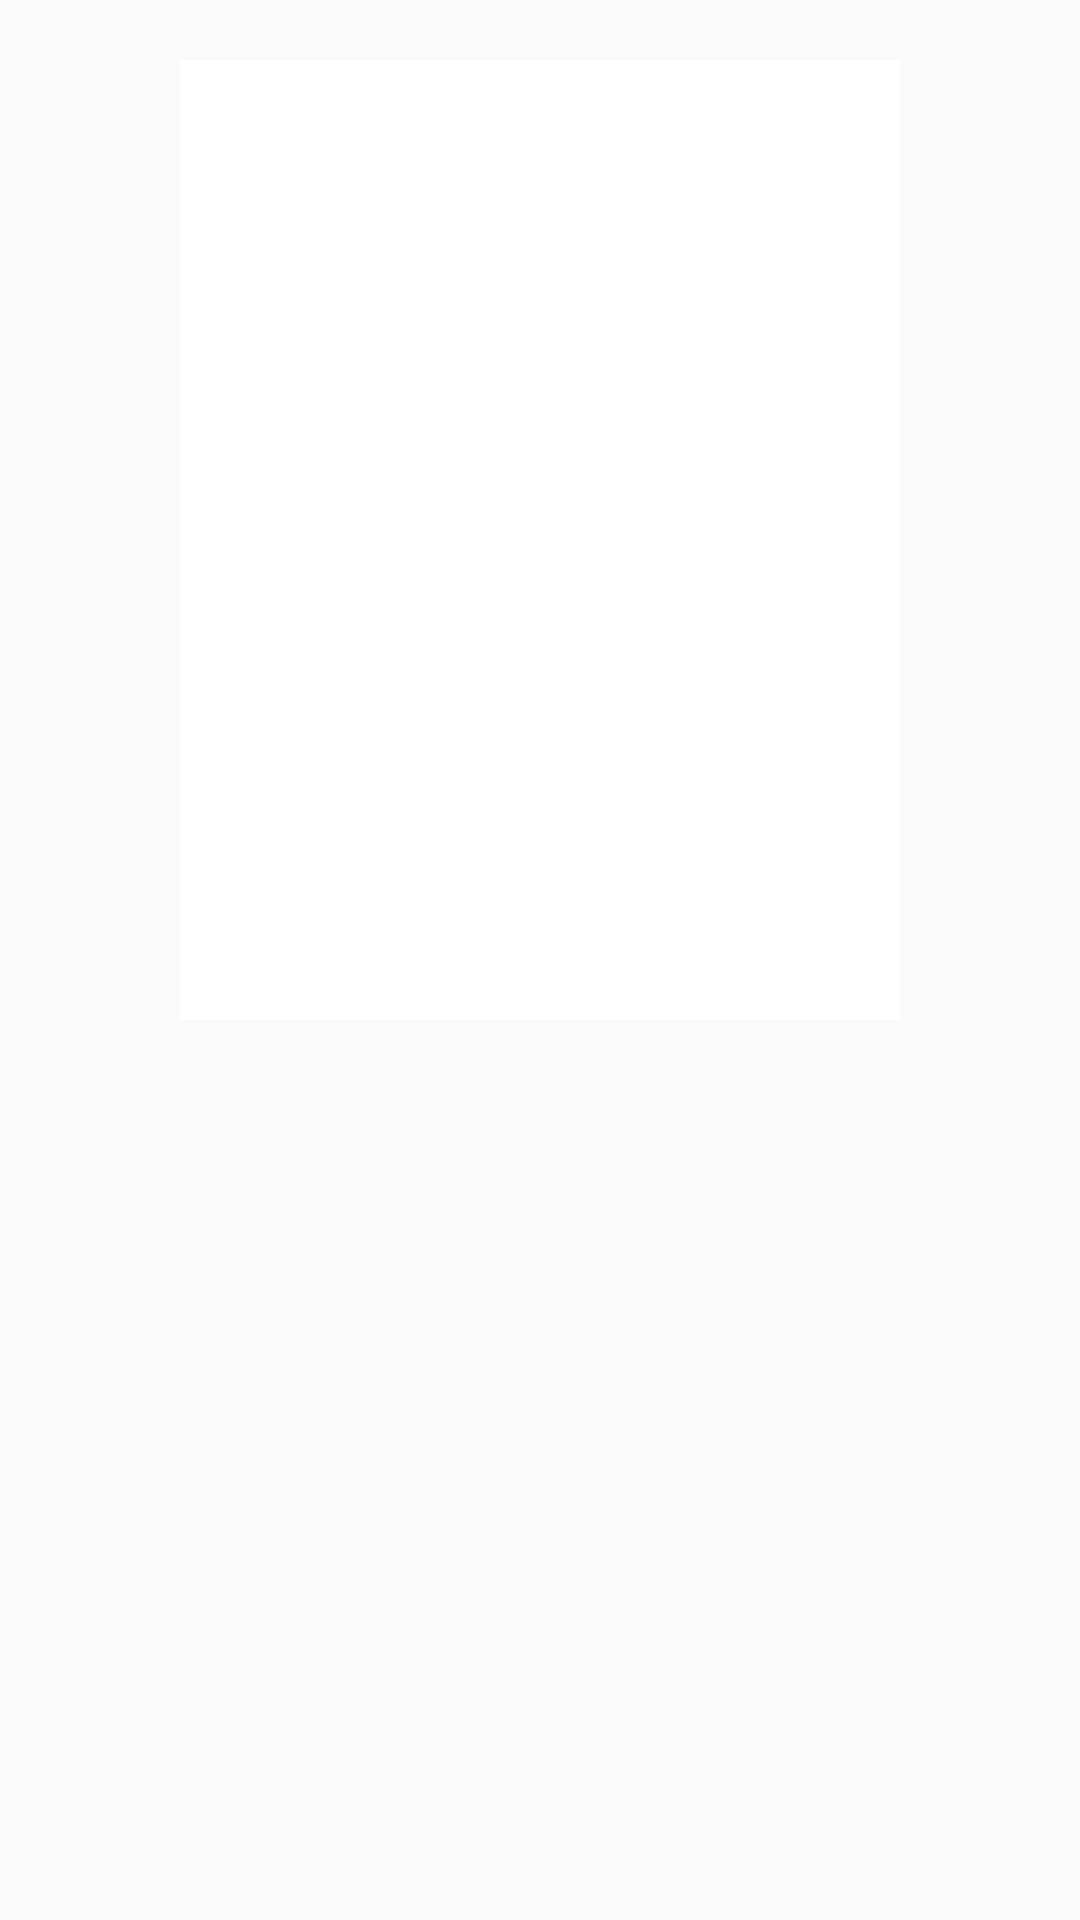

The Android layout XML behind this screen, and the referenced resources:
<!-- AndroidManifest.xml: application theme AppTheme -->
<!-- res/layout/activity_scan_result.xml -->
<?xml version="1.0" encoding="utf-8"?>
<RelativeLayout xmlns:android="http://schemas.android.com/apk/res/android"
    xmlns:tools="http://schemas.android.com/tools"
    android:layout_width="match_parent"
    android:layout_height="match_parent"
    tools:context="com.teknokrait.tomatoclassification.view.scan.ScanResultActivity">

    <ImageView
        android:id="@+id/photo_imageView"
        android:background="@color/colorWhite"
        android:layout_centerHorizontal="true"
        android:layout_margin="20dp"
        android:layout_width="240dp"
        android:layout_height="320dp" />

</RelativeLayout>
<!-- resources referenced by this layout -->
<resources>
  <color name="colorWhite">#FFFFFF</color>
  <style name="AppTheme" parent="Theme.AppCompat.Light.NoActionBar">
          
          <item name="colorPrimary">@color/colorPrimary</item>
          <item name="colorPrimaryDark">@color/colorPrimaryDark</item>
          <item name="colorAccent">@color/colorAccent</item>
      </style>
  <color name="colorPrimary">#000000</color>
  <color name="colorPrimaryDark">#303F9F</color>
  <color name="colorAccent">#FF4081</color>
</resources>
